Run: headless pygame with SDL's dummy video driver; simulated clock (each Clock.tick advances the game by its frame time, no real sleeping); random seed 0; keys injected as events and as key.get_pressed() state; mouse plan: one left click at the window centre at the start of phase 2, then a move to the lower-right quarter at the start of phase 3.
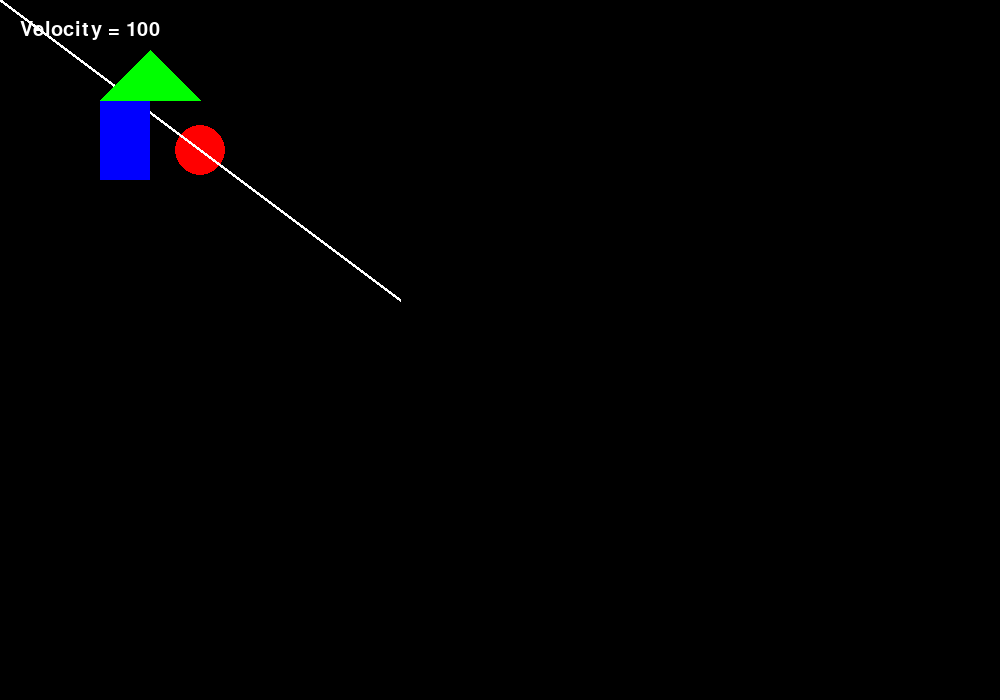
Frame 1 of 4 · flips 1–60 · no input
Frame 2 of 4 · flips 61–180 · clicked the window centre · tapped SPACE, RETURN · held RIGHT (→), D · screen unchanged from frame 1, image omitted
Frame 3 of 4 · flips 181–300 · moved the mouse to the lower-right quarter · held DOWN (↓), S · screen unchanged from frame 2, image omitted
Frame 4 of 4 · flips 301–420 · held LEFT (←), A, UP (↑), W · screen unchanged from frame 3, image omitted

The pygame program that drew these frames:

import pygame
pygame.init()

WIDTH,HEIGHT = 1000,700

screen = pygame.display.set_mode((WIDTH, HEIGHT))
pygame.display.set_caption("My Simulation")

WHITE = (255,255,255)
BLACK = (0,0,0)
RED   = (255,0,0)
GREEN = (0,255,0)
BLUE  = (0,0,255)

"""
#! example

rect1.colliderect(rect2)

keys = pygame.key.get_pressed()

if keys[pygame.K_w]:
    y -= 5

if keys[pygame.K_SPACE]:
    print("Jump")

mx, my = pygame.mouse.get_pos()

buttons = pygame.mouse.get_pressed()

if buttons[0]:
    print("Left click")
"""

"""
v = pygame.Vector2(3,4)

v.length()

v.normalize()

v.rotate(45)

v.dot(other)
"""
running = True
clock = pygame.time.Clock()

while running:
    for event in pygame.event.get():

        if event.type == pygame.QUIT:
            running = False
    # events
    screen.fill(BLACK)
    font = pygame.font.SysFont(None,30)

    text = font.render(
        "Velocity = 100",
        True,
        WHITE
    )

    screen.blit(text,(20,20))
    # physics
    pygame.draw.circle(screen,RED,(200,150),25)
    # draw
    pygame.draw.line(screen,WHITE,(0,0),(400,300),3)
    pygame.draw.rect(screen,BLUE,(100,100,50,80))
    pygame.draw.polygon(screen,GREEN,[(100,100),(150,50),(200,100)])

    pygame.display.update()
    clock.tick()
pygame.quit()
exit()
